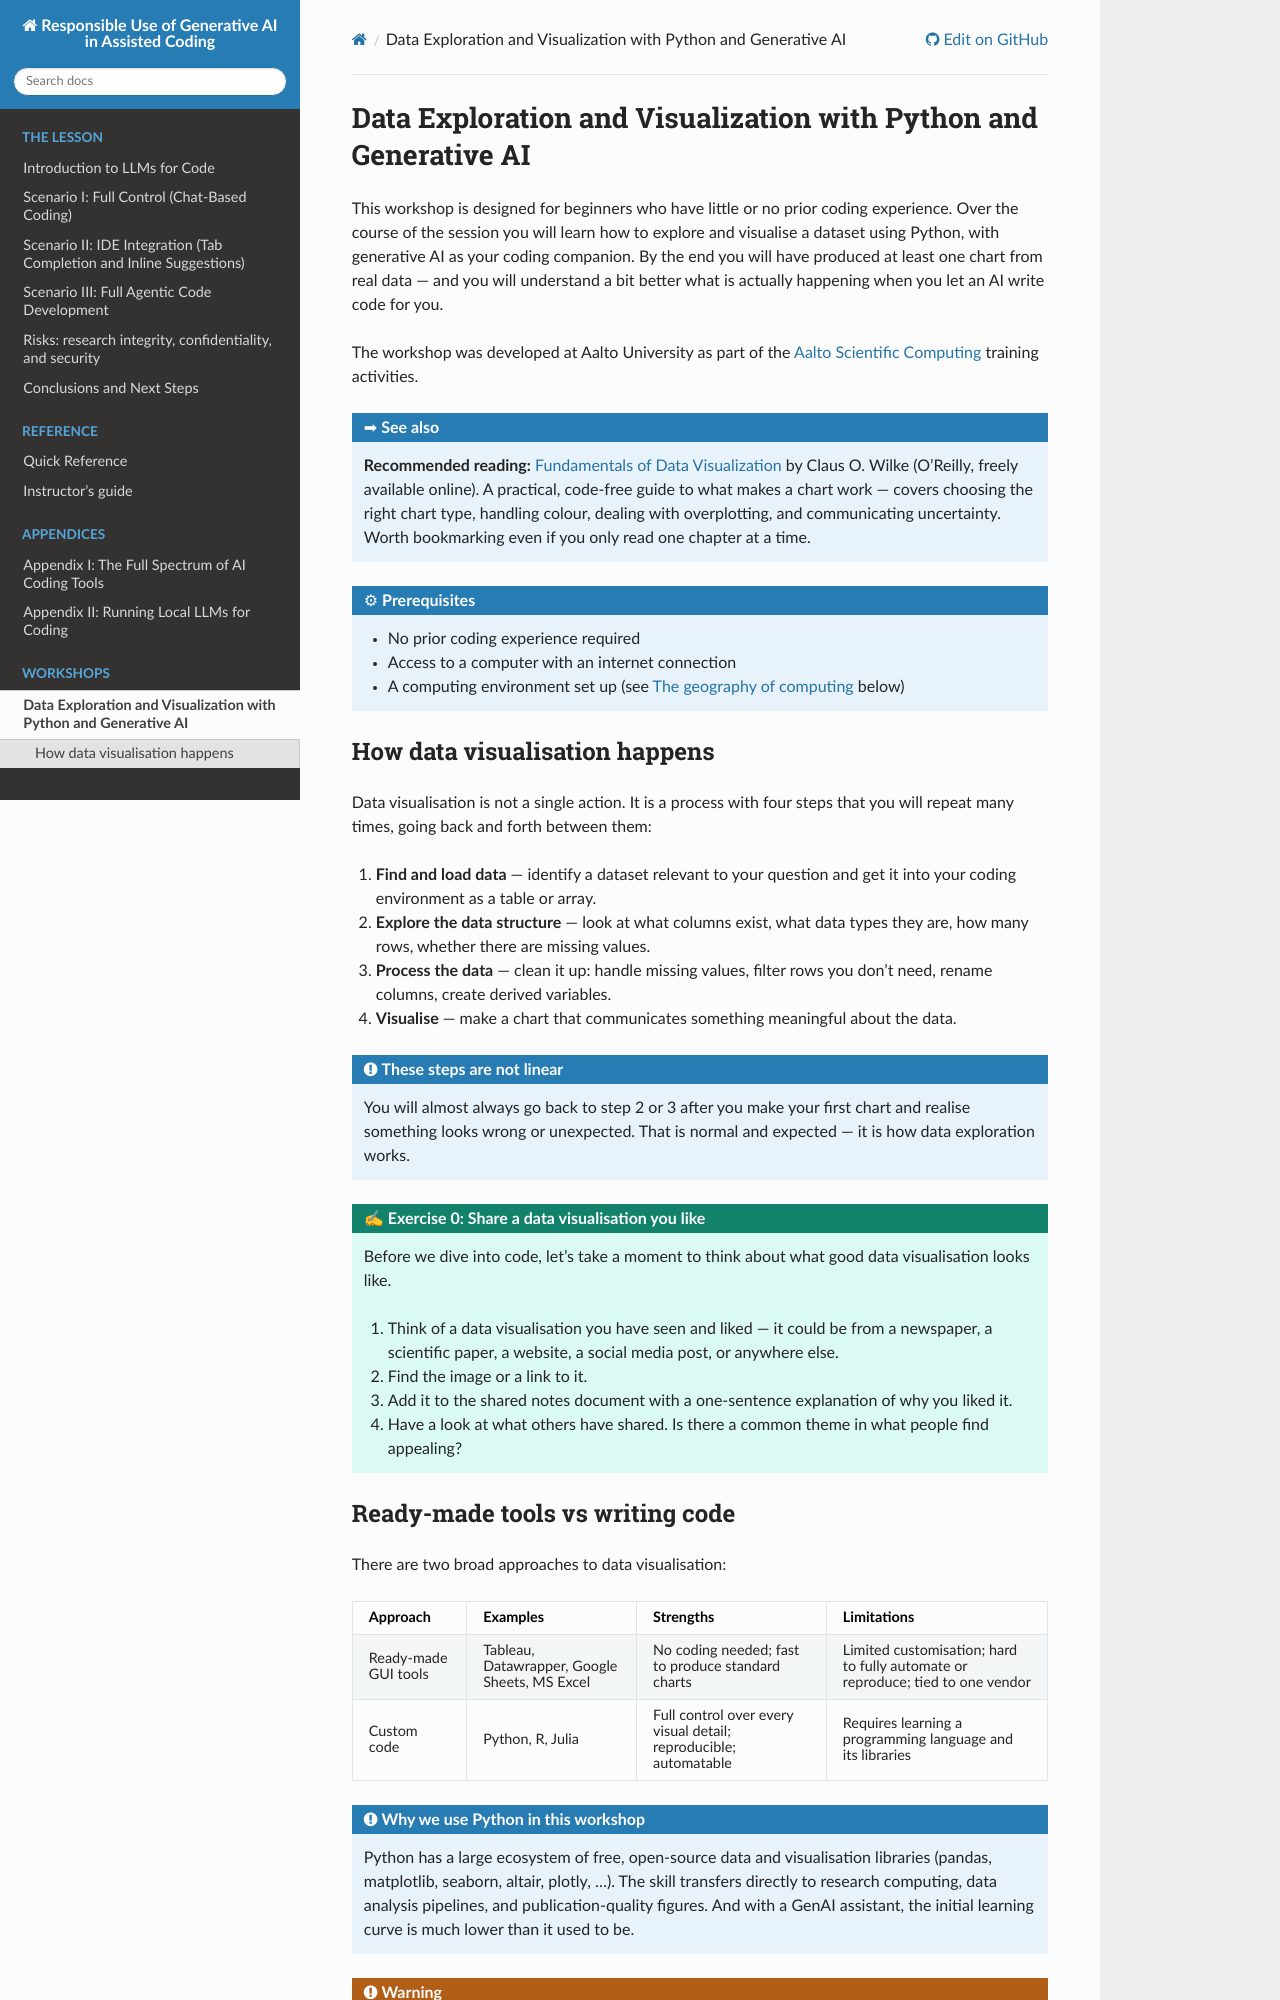

repository: coderefinery/coding-with-ai · page: workshop-data-viz/index.html · generator: sphinx

# Data Exploration and Visualization with Python and Generative AI

This workshop is designed for beginners who have little or no prior coding experience. Over the course of the session you will learn how to explore and visualise a dataset using Python, with generative AI as your coding companion. By the end you will have produced at least one chart from real data — and you will understand a bit better what is actually happening when you let an AI write code for you.

The workshop was developed at Aalto University as part of the [Aalto Scientific Computing](https://scicomp.aalto.fi/) training activities.

:::{seealso}
**Recommended reading:** [Fundamentals of Data Visualization](https://clauswilke.com/dataviz/) by Claus O. Wilke (O'Reilly, freely available online). A practical, code-free guide to what makes a chart work — covers choosing the right chart type, handling colour, dealing with overplotting, and communicating uncertainty. Worth bookmarking even if you only read one chapter at a time.
:::

:::{prereq}
- No prior coding experience required
- Access to a computer with an internet connection
- A computing environment set up (see {ref}`workshop-setup` below)
:::


## How data visualisation happens

Data visualisation is not a single action. It is a process with four steps that you will repeat many times, going back and forth between them:

1. **Find and load data** — identify a dataset relevant to your question and get it into your coding environment as a table or array.
2. **Explore the data structure** — look at what columns exist, what data types they are, how many rows, whether there are missing values.
3. **Process the data** — clean it up: handle missing values, filter rows you don't need, rename columns, create derived variables.
4. **Visualise** — make a chart that communicates something meaningful about the data.

:::{callout} These steps are not linear
You will almost always go back to step 2 or 3 after you make your first chart and realise something looks wrong or unexpected. That is normal and expected — it is how data exploration works.
:::


:::{exercise} Exercise 0: Share a data visualisation you like
Before we dive into code, let's take a moment to think about what good data visualisation looks like.

1. Think of a data visualisation you have seen and liked — it could be from a newspaper, a scientific paper, a website, a social media post, or anywhere else.
2. Find the image or a link to it.
3. Add it to the shared notes document with a one-sentence explanation of why you liked it.
4. Have a look at what others have shared. Is there a common theme in what people find appealing?
:::
